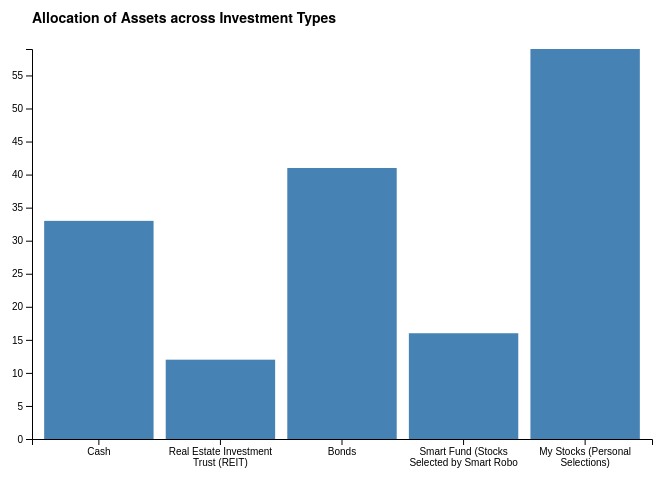
D3 v4 page, settled after 360 driven frames (6 s of simulated time); the page loaded 1 data file(s).



// set the dimensions and margins of the graph
var margin = {top: 80, right: 20, bottom: 30, left: 60},
    width = 700 - margin.left - margin.right,
    height = 500 - margin.top - margin.bottom;

// set the ranges
var x = d3.scaleBand()
          .range([0, width])
          .padding(0.1);
var y = d3.scaleLinear()
          .range([height, 0]);
          
// append the svg object to the body of the page
// append a 'group' element to 'svg'
// moves the 'group' element to the top left margin
var svg = d3.select("body").append("svg")
    .attr("width", width + margin.left + margin.right)
    .attr("height", height + margin.top + margin.bottom)
  .append("g")
    .attr("transform", 
          "translate(" + margin.left + "," + margin.top + ")");

// get the data
d3.csv("sales.csv", function(error, data) {
  if (error) throw error;

  // format the data
  data.forEach(function(d) {
    d.sales = +d.sales;
  });

  // Scale the range of the data in the domains
  x.domain(data.map(function(d) { return d.salesperson; }));
  y.domain([0, d3.max(data, function(d) { return d.sales; })]);
  
  svg.append("text")
      .attr("class", "title")
      .attr("x", x(data[0].name))
      .attr("y", -26)
      .text("Allocation of Assets across Investment Types");


  // append the rectangles for the bar chart
  svg.selectAll(".bar")
      .data(data)
    .enter().append("rect")
      .attr("class", "bar")
      .attr("x", function(d) { return x(d.salesperson); })
      .attr("width", x.bandwidth())
      .attr("y", function(d) { return y(d.sales); })
      .attr("height", function(d) { return height - y(d.sales); });

  // add the x Axis
  svg.append("g")
      .attr("transform", "translate(0," + height + ")")
      .call(d3.axisBottom(x))
      .selectAll(".tick text")
      .call(wrap, x.bandwidth());

  // add the y Axis
  svg.append("g")
      .call(d3.axisLeft(y));

});

function wrap(text, width) {
  text.each(function() {
    var text = d3.select(this),
        words = text.text().split(/\s+/).reverse(),
        word,
        line = [],
        lineNumber = 0,
        lineHeight = 1.1, // ems
        y = text.attr("y"),
        dy = parseFloat(text.attr("dy")),
        tspan = text.text(null).append("tspan").attr("x", 0).attr("y", y).attr("dy", dy + "em");
    while (word = words.pop()) {
      line.push(word);
      tspan.text(line.join(" "));
      if (tspan.node().getComputedTextLength() > width) {
        line.pop();
        tspan.text(line.join(" "));
        line = [word];
        tspan = text.append("tspan").attr("x", 0).attr("y", y).attr("dy", ++lineNumber * lineHeight + dy + "em").text(word);
      }
    }
  });
}



### data: sales.csv
salesperson, sales
Cash, 33
Real Estate Investment Trust (REIT), 12
Bonds, 41
Smart Fund (Stocks Selected by Smart Rob…, 16
My Stocks (Personal Selections), 59